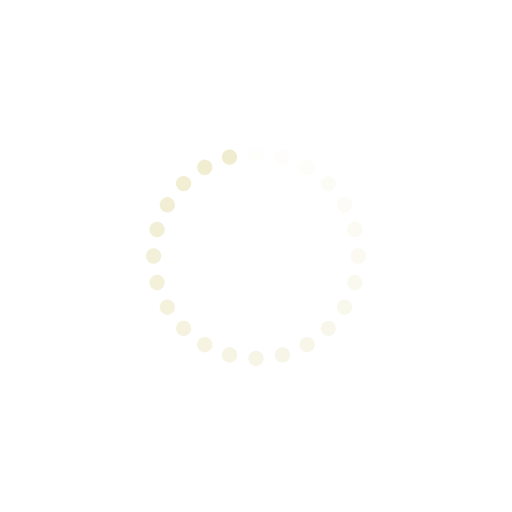
t = 0.00 s
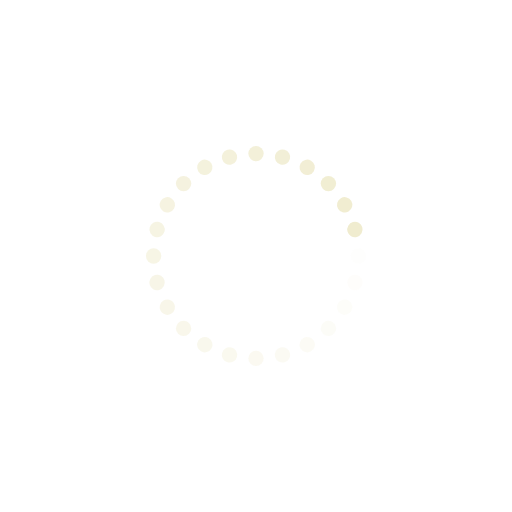
t = 0.25 s
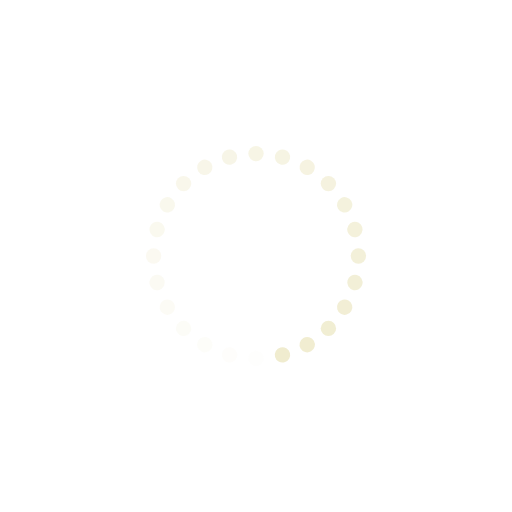
t = 0.50 s
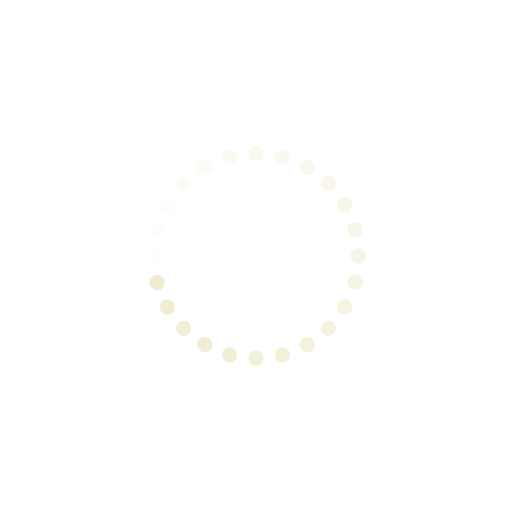
t = 0.75 s

The animated SVG that drew these frames (rendered in a browser with its animation timeline set to each time). Animation: 24 SMIL elements (animate=24); one cycle of 1.00 s, repeats indefinitely.

<svg class="lds-spinner" width="200px"  height="200px"  xmlns="http://www.w3.org/2000/svg" xmlns:xlink="http://www.w3.org/1999/xlink" viewBox="0 0 100 100" preserveAspectRatio="xMidYMid" style="background: none;"><g transform="rotate(0 50 50)">
  <rect x="48.5" y="28.5" rx="4.8500000000000005" ry="2.85" width="3" height="3" fill="#f0eccf">
    <animate attributeName="opacity" values="1;0" times="0;1" dur="1s" begin="-0.9583333333333334s" repeatCount="indefinite"></animate>
  </rect>
</g><g transform="rotate(15 50 50)">
  <rect x="48.5" y="28.5" rx="4.8500000000000005" ry="2.85" width="3" height="3" fill="#f0eccf">
    <animate attributeName="opacity" values="1;0" times="0;1" dur="1s" begin="-0.9166666666666666s" repeatCount="indefinite"></animate>
  </rect>
</g><g transform="rotate(30 50 50)">
  <rect x="48.5" y="28.5" rx="4.8500000000000005" ry="2.85" width="3" height="3" fill="#f0eccf">
    <animate attributeName="opacity" values="1;0" times="0;1" dur="1s" begin="-0.875s" repeatCount="indefinite"></animate>
  </rect>
</g><g transform="rotate(45 50 50)">
  <rect x="48.5" y="28.5" rx="4.8500000000000005" ry="2.85" width="3" height="3" fill="#f0eccf">
    <animate attributeName="opacity" values="1;0" times="0;1" dur="1s" begin="-0.8333333333333334s" repeatCount="indefinite"></animate>
  </rect>
</g><g transform="rotate(60 50 50)">
  <rect x="48.5" y="28.5" rx="4.8500000000000005" ry="2.85" width="3" height="3" fill="#f0eccf">
    <animate attributeName="opacity" values="1;0" times="0;1" dur="1s" begin="-0.7916666666666666s" repeatCount="indefinite"></animate>
  </rect>
</g><g transform="rotate(75 50 50)">
  <rect x="48.5" y="28.5" rx="4.8500000000000005" ry="2.85" width="3" height="3" fill="#f0eccf">
    <animate attributeName="opacity" values="1;0" times="0;1" dur="1s" begin="-0.75s" repeatCount="indefinite"></animate>
  </rect>
</g><g transform="rotate(90 50 50)">
  <rect x="48.5" y="28.5" rx="4.8500000000000005" ry="2.85" width="3" height="3" fill="#f0eccf">
    <animate attributeName="opacity" values="1;0" times="0;1" dur="1s" begin="-0.7083333333333334s" repeatCount="indefinite"></animate>
  </rect>
</g><g transform="rotate(105 50 50)">
  <rect x="48.5" y="28.5" rx="4.8500000000000005" ry="2.85" width="3" height="3" fill="#f0eccf">
    <animate attributeName="opacity" values="1;0" times="0;1" dur="1s" begin="-0.6666666666666666s" repeatCount="indefinite"></animate>
  </rect>
</g><g transform="rotate(120 50 50)">
  <rect x="48.5" y="28.5" rx="4.8500000000000005" ry="2.85" width="3" height="3" fill="#f0eccf">
    <animate attributeName="opacity" values="1;0" times="0;1" dur="1s" begin="-0.625s" repeatCount="indefinite"></animate>
  </rect>
</g><g transform="rotate(135 50 50)">
  <rect x="48.5" y="28.5" rx="4.8500000000000005" ry="2.85" width="3" height="3" fill="#f0eccf">
    <animate attributeName="opacity" values="1;0" times="0;1" dur="1s" begin="-0.5833333333333334s" repeatCount="indefinite"></animate>
  </rect>
</g><g transform="rotate(150 50 50)">
  <rect x="48.5" y="28.5" rx="4.8500000000000005" ry="2.85" width="3" height="3" fill="#f0eccf">
    <animate attributeName="opacity" values="1;0" times="0;1" dur="1s" begin="-0.5416666666666666s" repeatCount="indefinite"></animate>
  </rect>
</g><g transform="rotate(165 50 50)">
  <rect x="48.5" y="28.5" rx="4.8500000000000005" ry="2.85" width="3" height="3" fill="#f0eccf">
    <animate attributeName="opacity" values="1;0" times="0;1" dur="1s" begin="-0.5s" repeatCount="indefinite"></animate>
  </rect>
</g><g transform="rotate(180 50 50)">
  <rect x="48.5" y="28.5" rx="4.8500000000000005" ry="2.85" width="3" height="3" fill="#f0eccf">
    <animate attributeName="opacity" values="1;0" times="0;1" dur="1s" begin="-0.4583333333333333s" repeatCount="indefinite"></animate>
  </rect>
</g><g transform="rotate(195 50 50)">
  <rect x="48.5" y="28.5" rx="4.8500000000000005" ry="2.85" width="3" height="3" fill="#f0eccf">
    <animate attributeName="opacity" values="1;0" times="0;1" dur="1s" begin="-0.4166666666666667s" repeatCount="indefinite"></animate>
  </rect>
</g><g transform="rotate(210 50 50)">
  <rect x="48.5" y="28.5" rx="4.8500000000000005" ry="2.85" width="3" height="3" fill="#f0eccf">
    <animate attributeName="opacity" values="1;0" times="0;1" dur="1s" begin="-0.375s" repeatCount="indefinite"></animate>
  </rect>
</g><g transform="rotate(225 50 50)">
  <rect x="48.5" y="28.5" rx="4.8500000000000005" ry="2.85" width="3" height="3" fill="#f0eccf">
    <animate attributeName="opacity" values="1;0" times="0;1" dur="1s" begin="-0.3333333333333333s" repeatCount="indefinite"></animate>
  </rect>
</g><g transform="rotate(240 50 50)">
  <rect x="48.5" y="28.5" rx="4.8500000000000005" ry="2.85" width="3" height="3" fill="#f0eccf">
    <animate attributeName="opacity" values="1;0" times="0;1" dur="1s" begin="-0.2916666666666667s" repeatCount="indefinite"></animate>
  </rect>
</g><g transform="rotate(255 50 50)">
  <rect x="48.5" y="28.5" rx="4.8500000000000005" ry="2.85" width="3" height="3" fill="#f0eccf">
    <animate attributeName="opacity" values="1;0" times="0;1" dur="1s" begin="-0.25s" repeatCount="indefinite"></animate>
  </rect>
</g><g transform="rotate(270 50 50)">
  <rect x="48.5" y="28.5" rx="4.8500000000000005" ry="2.85" width="3" height="3" fill="#f0eccf">
    <animate attributeName="opacity" values="1;0" times="0;1" dur="1s" begin="-0.20833333333333334s" repeatCount="indefinite"></animate>
  </rect>
</g><g transform="rotate(285 50 50)">
  <rect x="48.5" y="28.5" rx="4.8500000000000005" ry="2.85" width="3" height="3" fill="#f0eccf">
    <animate attributeName="opacity" values="1;0" times="0;1" dur="1s" begin="-0.16666666666666666s" repeatCount="indefinite"></animate>
  </rect>
</g><g transform="rotate(300 50 50)">
  <rect x="48.5" y="28.5" rx="4.8500000000000005" ry="2.85" width="3" height="3" fill="#f0eccf">
    <animate attributeName="opacity" values="1;0" times="0;1" dur="1s" begin="-0.125s" repeatCount="indefinite"></animate>
  </rect>
</g><g transform="rotate(315 50 50)">
  <rect x="48.5" y="28.5" rx="4.8500000000000005" ry="2.85" width="3" height="3" fill="#f0eccf">
    <animate attributeName="opacity" values="1;0" times="0;1" dur="1s" begin="-0.08333333333333333s" repeatCount="indefinite"></animate>
  </rect>
</g><g transform="rotate(330 50 50)">
  <rect x="48.5" y="28.5" rx="4.8500000000000005" ry="2.85" width="3" height="3" fill="#f0eccf">
    <animate attributeName="opacity" values="1;0" times="0;1" dur="1s" begin="-0.041666666666666664s" repeatCount="indefinite"></animate>
  </rect>
</g><g transform="rotate(345 50 50)">
  <rect x="48.5" y="28.5" rx="4.8500000000000005" ry="2.85" width="3" height="3" fill="#f0eccf">
    <animate attributeName="opacity" values="1;0" times="0;1" dur="1s" begin="0s" repeatCount="indefinite"></animate>
  </rect>
</g></svg>
